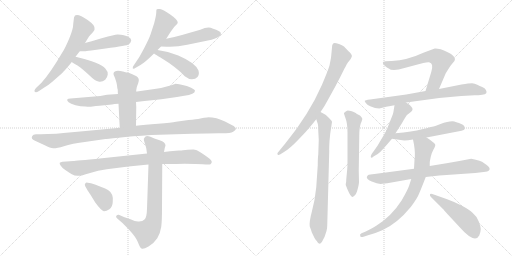
t = 0.00 s
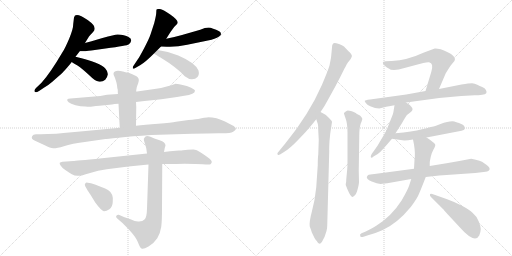
t = 3.33 s
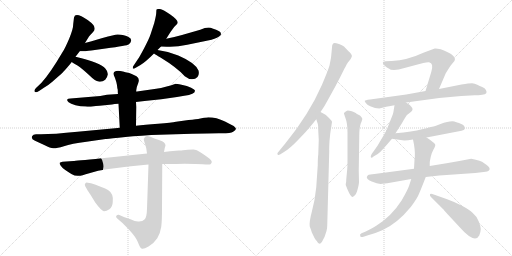
t = 6.67 s
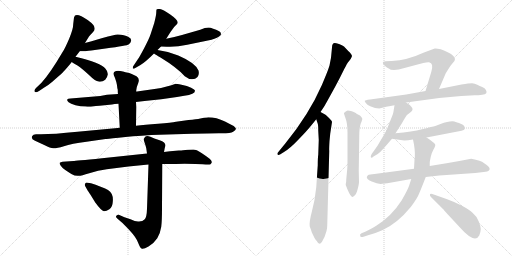
t = 10.00 s
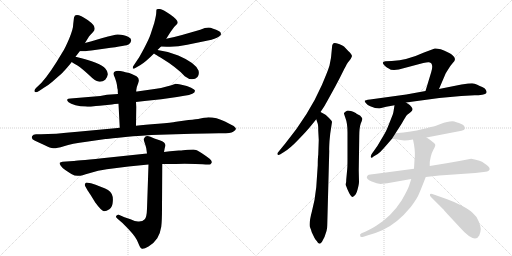
t = 13.33 s
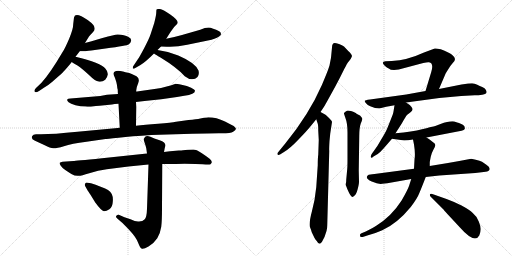
t = 16.66 s

The animated SVG that drew these frames (rendered in a browser with its animation timeline set to each time). Animation: 22 CSS @keyframes rules; one cycle of 16.66 s.

<svg version="1.1" viewBox="0 0 2048 1024" xmlns="http://www.w3.org/2000/svg">
  <g stroke="lightgray" stroke-dasharray="1,1" stroke-width="1" transform="scale(4, 4)">
    <line x1="0" y1="0" x2="256" y2="256"></line>
    <line x1="256" y1="0" x2="0" y2="256"></line>
    <line x1="128" y1="0" x2="128" y2="256"></line>
    <line x1="0" y1="128" x2="256" y2="128"></line>
    <line x1="256" y1="0" x2="512" y2="256"></line>
    <line x1="512" y1="0" x2="256" y2="256"></line>
    <line x1="384" y1="0" x2="384" y2="256"></line>
    <line x1="256" y1="128" x2="512" y2="128"></line>
  </g>
<g transform="scale(1, -1) translate(0, -850)">
   <style type="text/css">
    @keyframes keyframes0 {
      from {
       stroke: black;
       stroke-dashoffset: 616;
       stroke-width: 128;
       }
       67% {
       animation-timing-function: step-end;
       stroke: black;
       stroke-dashoffset: 0;
       stroke-width: 128;
       }
       to {
       stroke: black;
       stroke-width: 1024;
       }
       }
       #make-me-a-hanzi-animation-0 {
         animation: keyframes0 0.751302s both;
         animation-delay: 0.000000s;
         animation-timing-function: linear;
       }
    @keyframes keyframes1 {
      from {
       stroke: black;
       stroke-dashoffset: 450;
       stroke-width: 128;
       }
       59% {
       animation-timing-function: step-end;
       stroke: black;
       stroke-dashoffset: 0;
       stroke-width: 128;
       }
       to {
       stroke: black;
       stroke-width: 1024;
       }
       }
       #make-me-a-hanzi-animation-1 {
         animation: keyframes1 0.616211s both;
         animation-delay: 0.751302s;
         animation-timing-function: linear;
       }
    @keyframes keyframes2 {
      from {
       stroke: black;
       stroke-dashoffset: 380;
       stroke-width: 128;
       }
       55% {
       animation-timing-function: step-end;
       stroke: black;
       stroke-dashoffset: 0;
       stroke-width: 128;
       }
       to {
       stroke: black;
       stroke-width: 1024;
       }
       }
       #make-me-a-hanzi-animation-2 {
         animation: keyframes2 0.559245s both;
         animation-delay: 1.367513s;
         animation-timing-function: linear;
       }
    @keyframes keyframes3 {
      from {
       stroke: black;
       stroke-dashoffset: 526;
       stroke-width: 128;
       }
       63% {
       animation-timing-function: step-end;
       stroke: black;
       stroke-dashoffset: 0;
       stroke-width: 128;
       }
       to {
       stroke: black;
       stroke-width: 1024;
       }
       }
       #make-me-a-hanzi-animation-3 {
         animation: keyframes3 0.678060s both;
         animation-delay: 1.926758s;
         animation-timing-function: linear;
       }
    @keyframes keyframes4 {
      from {
       stroke: black;
       stroke-dashoffset: 484;
       stroke-width: 128;
       }
       61% {
       animation-timing-function: step-end;
       stroke: black;
       stroke-dashoffset: 0;
       stroke-width: 128;
       }
       to {
       stroke: black;
       stroke-width: 1024;
       }
       }
       #make-me-a-hanzi-animation-4 {
         animation: keyframes4 0.643880s both;
         animation-delay: 2.604818s;
         animation-timing-function: linear;
       }
    @keyframes keyframes5 {
      from {
       stroke: black;
       stroke-dashoffset: 428;
       stroke-width: 128;
       }
       58% {
       animation-timing-function: step-end;
       stroke: black;
       stroke-dashoffset: 0;
       stroke-width: 128;
       }
       to {
       stroke: black;
       stroke-width: 1024;
       }
       }
       #make-me-a-hanzi-animation-5 {
         animation: keyframes5 0.598307s both;
         animation-delay: 3.248698s;
         animation-timing-function: linear;
       }
    @keyframes keyframes6 {
      from {
       stroke: black;
       stroke-dashoffset: 756;
       stroke-width: 128;
       }
       71% {
       animation-timing-function: step-end;
       stroke: black;
       stroke-dashoffset: 0;
       stroke-width: 128;
       }
       to {
       stroke: black;
       stroke-width: 1024;
       }
       }
       #make-me-a-hanzi-animation-6 {
         animation: keyframes6 0.865234s both;
         animation-delay: 3.847005s;
         animation-timing-function: linear;
       }
    @keyframes keyframes7 {
      from {
       stroke: black;
       stroke-dashoffset: 495;
       stroke-width: 128;
       }
       62% {
       animation-timing-function: step-end;
       stroke: black;
       stroke-dashoffset: 0;
       stroke-width: 128;
       }
       to {
       stroke: black;
       stroke-width: 1024;
       }
       }
       #make-me-a-hanzi-animation-7 {
         animation: keyframes7 0.652832s both;
         animation-delay: 4.712240s;
         animation-timing-function: linear;
       }
    @keyframes keyframes8 {
      from {
       stroke: black;
       stroke-dashoffset: 1055;
       stroke-width: 128;
       }
       77% {
       animation-timing-function: step-end;
       stroke: black;
       stroke-dashoffset: 0;
       stroke-width: 128;
       }
       to {
       stroke: black;
       stroke-width: 1024;
       }
       }
       #make-me-a-hanzi-animation-8 {
         animation: keyframes8 1.108561s both;
         animation-delay: 5.365072s;
         animation-timing-function: linear;
       }
    @keyframes keyframes9 {
      from {
       stroke: black;
       stroke-dashoffset: 854;
       stroke-width: 128;
       }
       74% {
       animation-timing-function: step-end;
       stroke: black;
       stroke-dashoffset: 0;
       stroke-width: 128;
       }
       to {
       stroke: black;
       stroke-width: 1024;
       }
       }
       #make-me-a-hanzi-animation-9 {
         animation: keyframes9 0.944987s both;
         animation-delay: 6.473633s;
         animation-timing-function: linear;
       }
    @keyframes keyframes10 {
      from {
       stroke: black;
       stroke-dashoffset: 777;
       stroke-width: 128;
       }
       72% {
       animation-timing-function: step-end;
       stroke: black;
       stroke-dashoffset: 0;
       stroke-width: 128;
       }
       to {
       stroke: black;
       stroke-width: 1024;
       }
       }
       #make-me-a-hanzi-animation-10 {
         animation: keyframes10 0.882324s both;
         animation-delay: 7.418620s;
         animation-timing-function: linear;
       }
    @keyframes keyframes11 {
      from {
       stroke: black;
       stroke-dashoffset: 379;
       stroke-width: 128;
       }
       55% {
       animation-timing-function: step-end;
       stroke: black;
       stroke-dashoffset: 0;
       stroke-width: 128;
       }
       to {
       stroke: black;
       stroke-width: 1024;
       }
       }
       #make-me-a-hanzi-animation-11 {
         animation: keyframes11 0.558431s both;
         animation-delay: 8.300944s;
         animation-timing-function: linear;
       }
    @keyframes keyframes12 {
      from {
       stroke: black;
       stroke-dashoffset: 769;
       stroke-width: 128;
       }
       71% {
       animation-timing-function: step-end;
       stroke: black;
       stroke-dashoffset: 0;
       stroke-width: 128;
       }
       to {
       stroke: black;
       stroke-width: 1024;
       }
       }
       #make-me-a-hanzi-animation-12 {
         animation: keyframes12 0.875814s both;
         animation-delay: 8.859375s;
         animation-timing-function: linear;
       }
    @keyframes keyframes13 {
      from {
       stroke: black;
       stroke-dashoffset: 766;
       stroke-width: 128;
       }
       71% {
       animation-timing-function: step-end;
       stroke: black;
       stroke-dashoffset: 0;
       stroke-width: 128;
       }
       to {
       stroke: black;
       stroke-width: 1024;
       }
       }
       #make-me-a-hanzi-animation-13 {
         animation: keyframes13 0.873372s both;
         animation-delay: 9.735189s;
         animation-timing-function: linear;
       }
    @keyframes keyframes14 {
      from {
       stroke: black;
       stroke-dashoffset: 596;
       stroke-width: 128;
       }
       66% {
       animation-timing-function: step-end;
       stroke: black;
       stroke-dashoffset: 0;
       stroke-width: 128;
       }
       to {
       stroke: black;
       stroke-width: 1024;
       }
       }
       #make-me-a-hanzi-animation-14 {
         animation: keyframes14 0.735026s both;
         animation-delay: 10.608561s;
         animation-timing-function: linear;
       }
    @keyframes keyframes15 {
      from {
       stroke: black;
       stroke-dashoffset: 626;
       stroke-width: 128;
       }
       67% {
       animation-timing-function: step-end;
       stroke: black;
       stroke-dashoffset: 0;
       stroke-width: 128;
       }
       to {
       stroke: black;
       stroke-width: 1024;
       }
       }
       #make-me-a-hanzi-animation-15 {
         animation: keyframes15 0.759440s both;
         animation-delay: 11.343587s;
         animation-timing-function: linear;
       }
    @keyframes keyframes16 {
      from {
       stroke: black;
       stroke-dashoffset: 732;
       stroke-width: 128;
       }
       70% {
       animation-timing-function: step-end;
       stroke: black;
       stroke-dashoffset: 0;
       stroke-width: 128;
       }
       to {
       stroke: black;
       stroke-width: 1024;
       }
       }
       #make-me-a-hanzi-animation-16 {
         animation: keyframes16 0.845703s both;
         animation-delay: 12.103027s;
         animation-timing-function: linear;
       }
    @keyframes keyframes17 {
      from {
       stroke: black;
       stroke-dashoffset: 508;
       stroke-width: 128;
       }
       62% {
       animation-timing-function: step-end;
       stroke: black;
       stroke-dashoffset: 0;
       stroke-width: 128;
       }
       to {
       stroke: black;
       stroke-width: 1024;
       }
       }
       #make-me-a-hanzi-animation-17 {
         animation: keyframes17 0.663411s both;
         animation-delay: 12.948730s;
         animation-timing-function: linear;
       }
    @keyframes keyframes18 {
      from {
       stroke: black;
       stroke-dashoffset: 535;
       stroke-width: 128;
       }
       64% {
       animation-timing-function: step-end;
       stroke: black;
       stroke-dashoffset: 0;
       stroke-width: 128;
       }
       to {
       stroke: black;
       stroke-width: 1024;
       }
       }
       #make-me-a-hanzi-animation-18 {
         animation: keyframes18 0.685384s both;
         animation-delay: 13.612142s;
         animation-timing-function: linear;
       }
    @keyframes keyframes19 {
      from {
       stroke: black;
       stroke-dashoffset: 731;
       stroke-width: 128;
       }
       70% {
       animation-timing-function: step-end;
       stroke: black;
       stroke-dashoffset: 0;
       stroke-width: 128;
       }
       to {
       stroke: black;
       stroke-width: 1024;
       }
       }
       #make-me-a-hanzi-animation-19 {
         animation: keyframes19 0.844889s both;
         animation-delay: 14.297526s;
         animation-timing-function: linear;
       }
    @keyframes keyframes20 {
      from {
       stroke: black;
       stroke-dashoffset: 762;
       stroke-width: 128;
       }
       71% {
       animation-timing-function: step-end;
       stroke: black;
       stroke-dashoffset: 0;
       stroke-width: 128;
       }
       to {
       stroke: black;
       stroke-width: 1024;
       }
       }
       #make-me-a-hanzi-animation-20 {
         animation: keyframes20 0.870117s both;
         animation-delay: 15.142415s;
         animation-timing-function: linear;
       }
    @keyframes keyframes21 {
      from {
       stroke: black;
       stroke-dashoffset: 492;
       stroke-width: 128;
       }
       62% {
       animation-timing-function: step-end;
       stroke: black;
       stroke-dashoffset: 0;
       stroke-width: 128;
       }
       to {
       stroke: black;
       stroke-width: 1024;
       }
       }
       #make-me-a-hanzi-animation-21 {
         animation: keyframes21 0.650391s both;
         animation-delay: 16.012533s;
         animation-timing-function: linear;
       }
</style>
<path d="M 293 755 Q 293 734 277 696.5 Q 261 659 251 643 Q 200 556 166 519 L 144 498 Q 135 488 139 483 Q 143 478 156 486 L 174 498 Q 191 507 208 522 L 248 557 Q 257 566 280 593 L 287 602 L 302 623 L 319 645 L 340 678 L 356 704 Q 362 712 371.5 721.5 Q 381 731 378 739 Q 378 750 352 769 Q 301 804 296 780 L 293 755 Z" fill="lightgray"></path> 
<path d="M 319 645 L 340 645 Q 341 645 365 648 L 422 656 Q 510 668 514 672 Q 517 675 522 680 Q 524 686 525 688 Q 525 698 514 702 Q 498 711 471 712 Q 462 713 410 698 Q 358 682 340 678 C 311 671 289 645 319 645 Z" fill="lightgray"></path> 
<path d="M 287 602 Q 290 600 310 588 Q 329 575 356 550 Q 382 524 394 524 Q 408 521 421 531 Q 429 539 431 552 Q 432 564 422 575 Q 404 600 302 623 C 273 630 262 618 287 602 Z" fill="lightgray"></path> 
<path d="M 630 650 L 644 664 L 665 695 L 682 722 Q 696 744 703.5 749.5 Q 711 755 711 760 Q 711 771 681 792 Q 651 813 640 814 Q 629 815 627 813 Q 625 811 625 800.5 Q 625 790 617 758 L 602 712 Q 596 694 576.5 657.5 Q 557 621 552 614 L 532 584 Q 531 583 531 576 Q 537 574 541 578 L 562 590 Q 583 603 616 636 L 630 650 Z" fill="lightgray"></path> 
<path d="M 644 664 L 667 663 Q 705 661 749 671 L 846 691 Q 871 698 883 710 Q 884 714 883 718 Q 883 726 850 736 Q 834 746 801 731 L 728 710 Q 692 700 665 695 C 636 689 614 665 644 664 Z" fill="lightgray"></path> 
<path d="M 616 636 Q 622 632 642 620 Q 709 579 739 545 Q 754 533 768 533 Q 782 533 790 542 Q 798 551 794 568 Q 781 599 713 628 Q 671 646 630 650 C 600 653 591 652 616 636 Z" fill="lightgray"></path> 
<path d="M 472 474 L 428 471 L 401 466 L 282 456 Q 271 456 269 452 Q 267 448 274.5 441.5 Q 282 435 302 429.5 Q 322 424 342 424 Q 357 422 370 424 Q 383 426 398 427 L 448 432 Q 456 434 474 435 L 544 442 L 578 446 L 645 453 L 708 462 L 737 467 Q 780 473 780 487 Q 780 491 764.5 499.5 Q 749 508 726 511.5 Q 703 515 700 514.5 Q 697 514 670.5 505 Q 644 496 618 494 L 548 484 L 472 474 Z" fill="lightgray"></path> 
<path d="M 527 554 L 517 558 Q 514 558 502 561 L 492 564 Q 457 572 454 556 Q 453 554 460 538 Q 466 522 468 509 Q 469 495 471 491 Q 471 477 472 474 L 474 435 L 479 339 C 481 309 544 317 544 347 L 545 422 L 544 442 L 545 489 Q 545 499 553 518 Q 560 537 546 545 L 527 554 Z" fill="lightgray"></path> 
<path d="M 479 339 L 460 337 L 310 323 Q 213 313 164 313 L 144 313 Q 132 313 129 306 Q 122 294 140 287 L 179 269 Q 201 258 213 257 Q 225 256 255.5 265.5 Q 286 275 346 283 L 422 294 Q 424 294 474.5 299.5 Q 525 305 605 310 L 769 315 L 828 316 L 876 317 Q 922 316 932.5 323 Q 943 330 943.5 334 Q 944 338 939 342.5 Q 934 347 900 364 Q 866 381 832 381 L 829 380 Q 817 380 801.5 376.5 Q 786 373 754 370 L 704 363 Q 687 359 632.5 355 Q 578 351 544 347 L 479 339 Z" fill="lightgray"></path> 
<path d="M 680 245 L 656 242 L 588 236 L 408 217 Q 298 206 294 206 L 250 203 Q 242 202 239 199 Q 237 196 243 187 Q 249 178 261 170 Q 273 162 285.5 154.5 Q 298 147 311 147 Q 321 145 357 157 Q 393 169 427 173 L 514 184 L 594 192 L 649 194 L 704 194 Q 734 196 782 194 L 811 193 Q 821 192 838 192 Q 842 192 846 198.5 Q 850 205 838.5 215 Q 827 225 806 238.5 Q 785 252 773 252 L 751 251 L 732 249 Q 727 248 715 248 L 680 245 Z" fill="lightgray"></path> 
<path d="M 656 242 L 659 258 L 662 268 Q 662 281 638.5 289 Q 615 297 601.5 303 Q 588 309 582 304 Q 577 298 575.5 295 Q 574 292 578.5 279 Q 583 266 585 257 L 588 236 L 594 192 L 588 15 Q 587 -18 579 -27 Q 571 -36 556 -36 Q 544 -38 522 -27 L 498 -19 L 475 -9 Q 470 -8 465.5 -12.5 Q 461 -17 469 -24 L 484 -37 Q 494 -45 519 -72 Q 544 -99 552.5 -120.5 Q 561 -142 566 -144 Q 572 -149 594 -136 Q 616 -123 629 -103 Q 642 -80 645 -57 Q 648 -34 648 20 L 649 194 L 656 242 Z" fill="lightgray"></path> 
<path d="M 350 89 Q 351 88 362 71 L 381 40 Q 406 6 415.5 5.5 Q 425 5 437.5 13 Q 450 21 451 42 Q 455 76 432 90 Q 423 96 395 106.5 Q 367 117 364 117 L 351 119 Q 345 121 341 116.5 Q 337 112 341 105 L 350 89 Z" fill="lightgray"></path> 
<path d="M 1282 402 L 1294 420 Q 1296 422 1318 462 Q 1340 501 1359 538 L 1376 572 Q 1377 575 1382 583 L 1387 593 Q 1392 601 1398 608 Q 1404 615 1407 623 Q 1411 630 1393 646 L 1376 664 Q 1369 669 1356 674 Q 1343 678 1339 678 Q 1328 678 1328 660 L 1324 619 L 1318 588 L 1314 576 Q 1311 566 1288 511 Q 1236 392 1141 276 L 1110 238 Q 1109 233 1111 231 Q 1114 229 1120 232 L 1136 242 Q 1161 257 1194 292 Q 1228 327 1244 347 L 1265 373 L 1282 402 Z" fill="lightgray"></path> 
<path d="M 1275 290 L 1273 231 Q 1271 219 1271 189 L 1265 101 Q 1260 50 1248 6 Q 1236 -39 1239 -56 Q 1245 -71 1247 -79 L 1257 -100 Q 1260 -107 1267 -114 Q 1277 -134 1288 -117 L 1298 -98 L 1306 -74 Q 1309 -64 1309 -50 L 1317 247 Q 1316 250 1318 286 L 1321 316 L 1328 362 Q 1328 366 1317 377 Q 1306 388 1302 391 Q 1298 394 1282 402 C 1255 416 1256 401 1265 373 L 1271 355 Q 1273 349 1273 328 L 1275 290 Z" fill="lightgray"></path> 
<path d="M 1389 175 L 1385 132 Q 1385 118 1383 114 L 1383 110 L 1390 92 Q 1403 62 1410 62 Q 1412 62 1416 66 Q 1424 69 1430 91 Q 1436 113 1436 123 L 1435 168 L 1437 304 Q 1437 339 1443 356 Q 1450 372 1449 376 Q 1449 379 1440 388 L 1430 393 Q 1426 395 1423 398 Q 1395 410 1388 407 Q 1381 404 1376 398 Q 1375 397 1382 377 Q 1390 357 1390 320 L 1390 220 Q 1390 183 1389 175 Z" fill="lightgray"></path> 
<path d="M 1756 494 L 1783 557 L 1793 573 Q 1802 588 1811 598 Q 1820 607 1820 614 Q 1820 621 1808 631 Q 1796 641 1763 653 Q 1745 657 1739 656 L 1696 640 Q 1629 609 1567 606 L 1542 605 Q 1522 604 1539 587 Q 1548 579 1555 576 Q 1561 570 1576 570 L 1595 572 L 1693 598 Q 1709 602 1716 601 Q 1736 598 1725 562 L 1702 486 C 1693 457 1744 466 1756 494 Z" fill="lightgray"></path> 
<path d="M 1624 440 L 1757 458 L 1845 466 L 1899 469 Q 1914 469 1929 471 Q 1954 474 1943 491 Q 1940 498 1929 502 Q 1919 506 1909 511 Q 1899 516 1888 517 Q 1877 517 1846 512 L 1756 494 L 1702 486 L 1625 472 L 1480 452 Q 1460 449 1459 447 Q 1458 444 1464 437 Q 1470 429 1481 425 L 1500 418 L 1517 416 L 1545 423 L 1578 429 L 1624 440 Z" fill="lightgray"></path> 
<path d="M 1582 317 L 1607 356 Q 1623 385 1629 391 Q 1636 397 1642 401 Q 1656 411 1646 422 Q 1637 433 1624 440 C 1598 456 1583 459 1578 429 L 1574 404 Q 1573 396 1564 374 L 1550 339 Q 1545 325 1523 289 Q 1510 265 1496 247 Q 1482 229 1483 222 Q 1485 215 1494 224 L 1511 234 Q 1520 240 1535 257 L 1568 295 L 1582 317 Z" fill="lightgray"></path> 
<path d="M 1706 300 L 1846 327 Q 1857 330 1859 334 Q 1860 342 1856 347 Q 1853 352 1836 358 Q 1819 363 1818 364 Q 1797 367 1762 354 L 1749 349 Q 1741 345 1734 344 Q 1727 343 1688 333 Q 1650 323 1582 317 C 1552 314 1538 299 1568 295 L 1617 288 Q 1631 288 1652 292 L 1706 300 Z" fill="lightgray"></path> 
<path d="M 1792 198 L 1719 186 L 1656 175 L 1498 154 Q 1478 152 1475 151 Q 1472 150 1469 146 Q 1461 135 1487 124 Q 1514 112 1529 115 L 1549 117 L 1645 134 L 1703 142 L 1757 148 L 1901 158 L 1935 162 Q 1952 164 1956 168 Q 1965 178 1944 192 L 1928 203 Q 1920 207 1903 211 L 1885 215 Q 1844 207 1792 198 Z" fill="lightgray"></path> 
<path d="M 1719 186 L 1719 200 Q 1719 203 1723 223 Q 1728 242 1734 252 Q 1740 262 1741 268 Q 1743 274 1731 282 Q 1718 294 1706 300 C 1681 316 1646 321 1652 292 L 1656 272 Q 1662 234 1658 211 L 1656 175 L 1645 134 L 1636 106 Q 1631 91 1607 49 Q 1567 -14 1505 -53 Q 1477 -70 1463 -76 L 1446 -83 Q 1437 -87 1441 -94 Q 1440 -101 1457 -96 L 1469 -92 Q 1503 -83 1529 -71 Q 1589 -44 1643 22 Q 1669 56 1677 77 Q 1686 98 1703 142 L 1719 186 Z" fill="lightgray"></path> 
<path d="M 1723 63 L 1775 11 Q 1778 6 1799 -16 L 1838 -58 Q 1899 -127 1917 -92 Q 1923 -77 1923 -66 Q 1923 -56 1915 -36 Q 1908 -16 1891 -2 Q 1878 11 1846 28 Q 1814 44 1786 54 L 1735 72 Q 1722 78 1720 73 Q 1718 68 1723 63 Z" fill="lightgray"></path> 
      <clipPath id="make-me-a-hanzi-clip-0">
      <path d="M 293 755 Q 293 734 277 696.5 Q 261 659 251 643 Q 200 556 166 519 L 144 498 Q 135 488 139 483 Q 143 478 156 486 L 174 498 Q 191 507 208 522 L 248 557 Q 257 566 280 593 L 287 602 L 302 623 L 319 645 L 340 678 L 356 704 Q 362 712 371.5 721.5 Q 381 731 378 739 Q 378 750 352 769 Q 301 804 296 780 L 293 755 Z" fill="lightgray"></path>
      </clipPath>
      <path clip-path="url(#make-me-a-hanzi-clip-0)" d="M 308 778 L 330 733 L 292 657 L 230 568 L 194 528 L 144 490 " fill="none" id="make-me-a-hanzi-animation-0" stroke-dasharray="488 976" stroke-linecap="round"></path>

      <clipPath id="make-me-a-hanzi-clip-1">
      <path d="M 319 645 L 340 645 Q 341 645 365 648 L 422 656 Q 510 668 514 672 Q 517 675 522 680 Q 524 686 525 688 Q 525 698 514 702 Q 498 711 471 712 Q 462 713 410 698 Q 358 682 340 678 C 311 671 289 645 319 645 Z" fill="lightgray"></path>
      </clipPath>
      <path clip-path="url(#make-me-a-hanzi-clip-1)" d="M 324 649 L 350 663 L 406 676 L 469 688 L 512 688 " fill="none" id="make-me-a-hanzi-animation-1" stroke-dasharray="322 644" stroke-linecap="round"></path>

      <clipPath id="make-me-a-hanzi-clip-2">
      <path d="M 287 602 Q 290 600 310 588 Q 329 575 356 550 Q 382 524 394 524 Q 408 521 421 531 Q 429 539 431 552 Q 432 564 422 575 Q 404 600 302 623 C 273 630 262 618 287 602 Z" fill="lightgray"></path>
      </clipPath>
      <path clip-path="url(#make-me-a-hanzi-clip-2)" d="M 294 605 L 311 605 L 346 590 L 403 551 " fill="none" id="make-me-a-hanzi-animation-2" stroke-dasharray="252 504" stroke-linecap="round"></path>

      <clipPath id="make-me-a-hanzi-clip-3">
      <path d="M 630 650 L 644 664 L 665 695 L 682 722 Q 696 744 703.5 749.5 Q 711 755 711 760 Q 711 771 681 792 Q 651 813 640 814 Q 629 815 627 813 Q 625 811 625 800.5 Q 625 790 617 758 L 602 712 Q 596 694 576.5 657.5 Q 557 621 552 614 L 532 584 Q 531 583 531 576 Q 537 574 541 578 L 562 590 Q 583 603 616 636 L 630 650 Z" fill="lightgray"></path>
      </clipPath>
      <path clip-path="url(#make-me-a-hanzi-clip-3)" d="M 634 805 L 655 771 L 655 750 L 609 664 L 536 580 " fill="none" id="make-me-a-hanzi-animation-3" stroke-dasharray="398 796" stroke-linecap="round"></path>

      <clipPath id="make-me-a-hanzi-clip-4">
      <path d="M 644 664 L 667 663 Q 705 661 749 671 L 846 691 Q 871 698 883 710 Q 884 714 883 718 Q 883 726 850 736 Q 834 746 801 731 L 728 710 Q 692 700 665 695 C 636 689 614 665 644 664 Z" fill="lightgray"></path>
      </clipPath>
      <path clip-path="url(#make-me-a-hanzi-clip-4)" d="M 650 668 L 674 679 L 828 714 L 872 714 " fill="none" id="make-me-a-hanzi-animation-4" stroke-dasharray="356 712" stroke-linecap="round"></path>

      <clipPath id="make-me-a-hanzi-clip-5">
      <path d="M 616 636 Q 622 632 642 620 Q 709 579 739 545 Q 754 533 768 533 Q 782 533 790 542 Q 798 551 794 568 Q 781 599 713 628 Q 671 646 630 650 C 600 653 591 652 616 636 Z" fill="lightgray"></path>
      </clipPath>
      <path clip-path="url(#make-me-a-hanzi-clip-5)" d="M 623 636 L 648 634 L 698 611 L 772 557 " fill="none" id="make-me-a-hanzi-animation-5" stroke-dasharray="300 600" stroke-linecap="round"></path>

      <clipPath id="make-me-a-hanzi-clip-6">
      <path d="M 472 474 L 428 471 L 401 466 L 282 456 Q 271 456 269 452 Q 267 448 274.5 441.5 Q 282 435 302 429.5 Q 322 424 342 424 Q 357 422 370 424 Q 383 426 398 427 L 448 432 Q 456 434 474 435 L 544 442 L 578 446 L 645 453 L 708 462 L 737 467 Q 780 473 780 487 Q 780 491 764.5 499.5 Q 749 508 726 511.5 Q 703 515 700 514.5 Q 697 514 670.5 505 Q 644 496 618 494 L 548 484 L 472 474 Z" fill="lightgray"></path>
      </clipPath>
      <path clip-path="url(#make-me-a-hanzi-clip-6)" d="M 277 449 L 312 442 L 389 445 L 650 475 L 703 488 L 773 486 " fill="none" id="make-me-a-hanzi-animation-6" stroke-dasharray="628 1256" stroke-linecap="round"></path>

      <clipPath id="make-me-a-hanzi-clip-7">
      <path d="M 527 554 L 517 558 Q 514 558 502 561 L 492 564 Q 457 572 454 556 Q 453 554 460 538 Q 466 522 468 509 Q 469 495 471 491 Q 471 477 472 474 L 474 435 L 479 339 C 481 309 544 317 544 347 L 545 422 L 544 442 L 545 489 Q 545 499 553 518 Q 560 537 546 545 L 527 554 Z" fill="lightgray"></path>
      </clipPath>
      <path clip-path="url(#make-me-a-hanzi-clip-7)" d="M 464 555 L 508 517 L 511 377 L 485 346 " fill="none" id="make-me-a-hanzi-animation-7" stroke-dasharray="367 734" stroke-linecap="round"></path>

      <clipPath id="make-me-a-hanzi-clip-8">
      <path d="M 479 339 L 460 337 L 310 323 Q 213 313 164 313 L 144 313 Q 132 313 129 306 Q 122 294 140 287 L 179 269 Q 201 258 213 257 Q 225 256 255.5 265.5 Q 286 275 346 283 L 422 294 Q 424 294 474.5 299.5 Q 525 305 605 310 L 769 315 L 828 316 L 876 317 Q 922 316 932.5 323 Q 943 330 943.5 334 Q 944 338 939 342.5 Q 934 347 900 364 Q 866 381 832 381 L 829 380 Q 817 380 801.5 376.5 Q 786 373 754 370 L 704 363 Q 687 359 632.5 355 Q 578 351 544 347 L 479 339 Z" fill="lightgray"></path>
      </clipPath>
      <path clip-path="url(#make-me-a-hanzi-clip-8)" d="M 140 300 L 225 286 L 552 328 L 838 349 L 933 334 " fill="none" id="make-me-a-hanzi-animation-8" stroke-dasharray="927 1854" stroke-linecap="round"></path>

      <clipPath id="make-me-a-hanzi-clip-9">
      <path d="M 680 245 L 656 242 L 588 236 L 408 217 Q 298 206 294 206 L 250 203 Q 242 202 239 199 Q 237 196 243 187 Q 249 178 261 170 Q 273 162 285.5 154.5 Q 298 147 311 147 Q 321 145 357 157 Q 393 169 427 173 L 514 184 L 594 192 L 649 194 L 704 194 Q 734 196 782 194 L 811 193 Q 821 192 838 192 Q 842 192 846 198.5 Q 850 205 838.5 215 Q 827 225 806 238.5 Q 785 252 773 252 L 751 251 L 732 249 Q 727 248 715 248 L 680 245 Z" fill="lightgray"></path>
      </clipPath>
      <path clip-path="url(#make-me-a-hanzi-clip-9)" d="M 247 195 L 315 177 L 397 194 L 523 208 L 749 223 L 787 220 L 836 202 " fill="none" id="make-me-a-hanzi-animation-9" stroke-dasharray="726 1452" stroke-linecap="round"></path>

      <clipPath id="make-me-a-hanzi-clip-10">
      <path d="M 656 242 L 659 258 L 662 268 Q 662 281 638.5 289 Q 615 297 601.5 303 Q 588 309 582 304 Q 577 298 575.5 295 Q 574 292 578.5 279 Q 583 266 585 257 L 588 236 L 594 192 L 588 15 Q 587 -18 579 -27 Q 571 -36 556 -36 Q 544 -38 522 -27 L 498 -19 L 475 -9 Q 470 -8 465.5 -12.5 Q 461 -17 469 -24 L 484 -37 Q 494 -45 519 -72 Q 544 -99 552.5 -120.5 Q 561 -142 566 -144 Q 572 -149 594 -136 Q 616 -123 629 -103 Q 642 -80 645 -57 Q 648 -34 648 20 L 649 194 L 656 242 Z" fill="lightgray"></path>
      </clipPath>
      <path clip-path="url(#make-me-a-hanzi-clip-10)" d="M 589 292 L 622 253 L 619 10 L 606 -56 L 583 -79 L 527 -53 L 472 -17 " fill="none" id="make-me-a-hanzi-animation-10" stroke-dasharray="649 1298" stroke-linecap="round"></path>

      <clipPath id="make-me-a-hanzi-clip-11">
      <path d="M 350 89 Q 351 88 362 71 L 381 40 Q 406 6 415.5 5.5 Q 425 5 437.5 13 Q 450 21 451 42 Q 455 76 432 90 Q 423 96 395 106.5 Q 367 117 364 117 L 351 119 Q 345 121 341 116.5 Q 337 112 341 105 L 350 89 Z" fill="lightgray"></path>
      </clipPath>
      <path clip-path="url(#make-me-a-hanzi-clip-11)" d="M 348 111 L 411 61 L 421 37 L 418 21 " fill="none" id="make-me-a-hanzi-animation-11" stroke-dasharray="251 502" stroke-linecap="round"></path>

      <clipPath id="make-me-a-hanzi-clip-12">
      <path d="M 1282 402 L 1294 420 Q 1296 422 1318 462 Q 1340 501 1359 538 L 1376 572 Q 1377 575 1382 583 L 1387 593 Q 1392 601 1398 608 Q 1404 615 1407 623 Q 1411 630 1393 646 L 1376 664 Q 1369 669 1356 674 Q 1343 678 1339 678 Q 1328 678 1328 660 L 1324 619 L 1318 588 L 1314 576 Q 1311 566 1288 511 Q 1236 392 1141 276 L 1110 238 Q 1109 233 1111 231 Q 1114 229 1120 232 L 1136 242 Q 1161 257 1194 292 Q 1228 327 1244 347 L 1265 373 L 1282 402 Z" fill="lightgray"></path>
      </clipPath>
      <path clip-path="url(#make-me-a-hanzi-clip-12)" d="M 1340 666 L 1357 641 L 1360 617 L 1293 464 L 1225 355 L 1166 283 L 1115 235 " fill="none" id="make-me-a-hanzi-animation-12" stroke-dasharray="641 1282" stroke-linecap="round"></path>

      <clipPath id="make-me-a-hanzi-clip-13">
      <path d="M 1275 290 L 1273 231 Q 1271 219 1271 189 L 1265 101 Q 1260 50 1248 6 Q 1236 -39 1239 -56 Q 1245 -71 1247 -79 L 1257 -100 Q 1260 -107 1267 -114 Q 1277 -134 1288 -117 L 1298 -98 L 1306 -74 Q 1309 -64 1309 -50 L 1317 247 Q 1316 250 1318 286 L 1321 316 L 1328 362 Q 1328 366 1317 377 Q 1306 388 1302 391 Q 1298 394 1282 402 C 1255 416 1256 401 1265 373 L 1271 355 Q 1273 349 1273 328 L 1275 290 Z" fill="lightgray"></path>
      </clipPath>
      <path clip-path="url(#make-me-a-hanzi-clip-13)" d="M 1286 393 L 1299 343 L 1290 99 L 1274 -42 L 1278 -114 " fill="none" id="make-me-a-hanzi-animation-13" stroke-dasharray="638 1276" stroke-linecap="round"></path>

      <clipPath id="make-me-a-hanzi-clip-14">
      <path d="M 1389 175 L 1385 132 Q 1385 118 1383 114 L 1383 110 L 1390 92 Q 1403 62 1410 62 Q 1412 62 1416 66 Q 1424 69 1430 91 Q 1436 113 1436 123 L 1435 168 L 1437 304 Q 1437 339 1443 356 Q 1450 372 1449 376 Q 1449 379 1440 388 L 1430 393 Q 1426 395 1423 398 Q 1395 410 1388 407 Q 1381 404 1376 398 Q 1375 397 1382 377 Q 1390 357 1390 320 L 1390 220 Q 1390 183 1389 175 Z" fill="lightgray"></path>
      </clipPath>
      <path clip-path="url(#make-me-a-hanzi-clip-14)" d="M 1386 397 L 1415 365 L 1410 68 " fill="none" id="make-me-a-hanzi-animation-14" stroke-dasharray="468 936" stroke-linecap="round"></path>

      <clipPath id="make-me-a-hanzi-clip-15">
      <path d="M 1756 494 L 1783 557 L 1793 573 Q 1802 588 1811 598 Q 1820 607 1820 614 Q 1820 621 1808 631 Q 1796 641 1763 653 Q 1745 657 1739 656 L 1696 640 Q 1629 609 1567 606 L 1542 605 Q 1522 604 1539 587 Q 1548 579 1555 576 Q 1561 570 1576 570 L 1595 572 L 1693 598 Q 1709 602 1716 601 Q 1736 598 1725 562 L 1702 486 C 1693 457 1744 466 1756 494 Z" fill="lightgray"></path>
      </clipPath>
      <path clip-path="url(#make-me-a-hanzi-clip-15)" d="M 1540 596 L 1567 589 L 1598 590 L 1711 623 L 1749 621 L 1766 607 L 1759 577 L 1741 523 L 1708 492 " fill="none" id="make-me-a-hanzi-animation-15" stroke-dasharray="498 996" stroke-linecap="round"></path>

      <clipPath id="make-me-a-hanzi-clip-16">
      <path d="M 1624 440 L 1757 458 L 1845 466 L 1899 469 Q 1914 469 1929 471 Q 1954 474 1943 491 Q 1940 498 1929 502 Q 1919 506 1909 511 Q 1899 516 1888 517 Q 1877 517 1846 512 L 1756 494 L 1702 486 L 1625 472 L 1480 452 Q 1460 449 1459 447 Q 1458 444 1464 437 Q 1470 429 1481 425 L 1500 418 L 1517 416 L 1545 423 L 1578 429 L 1624 440 Z" fill="lightgray"></path>
      </clipPath>
      <path clip-path="url(#make-me-a-hanzi-clip-16)" d="M 1464 443 L 1515 436 L 1859 491 L 1896 492 L 1934 483 " fill="none" id="make-me-a-hanzi-animation-16" stroke-dasharray="604 1208" stroke-linecap="round"></path>

      <clipPath id="make-me-a-hanzi-clip-17">
      <path d="M 1582 317 L 1607 356 Q 1623 385 1629 391 Q 1636 397 1642 401 Q 1656 411 1646 422 Q 1637 433 1624 440 C 1598 456 1583 459 1578 429 L 1574 404 Q 1573 396 1564 374 L 1550 339 Q 1545 325 1523 289 Q 1510 265 1496 247 Q 1482 229 1483 222 Q 1485 215 1494 224 L 1511 234 Q 1520 240 1535 257 L 1568 295 L 1582 317 Z" fill="lightgray"></path>
      </clipPath>
      <path clip-path="url(#make-me-a-hanzi-clip-17)" d="M 1638 413 L 1617 413 L 1603 405 L 1557 310 L 1522 260 L 1488 226 " fill="none" id="make-me-a-hanzi-animation-17" stroke-dasharray="380 760" stroke-linecap="round"></path>

      <clipPath id="make-me-a-hanzi-clip-18">
      <path d="M 1706 300 L 1846 327 Q 1857 330 1859 334 Q 1860 342 1856 347 Q 1853 352 1836 358 Q 1819 363 1818 364 Q 1797 367 1762 354 L 1749 349 Q 1741 345 1734 344 Q 1727 343 1688 333 Q 1650 323 1582 317 C 1552 314 1538 299 1568 295 L 1617 288 Q 1631 288 1652 292 L 1706 300 Z" fill="lightgray"></path>
      </clipPath>
      <path clip-path="url(#make-me-a-hanzi-clip-18)" d="M 1575 298 L 1593 306 L 1621 304 L 1697 316 L 1811 343 L 1848 338 " fill="none" id="make-me-a-hanzi-animation-18" stroke-dasharray="407 814" stroke-linecap="round"></path>

      <clipPath id="make-me-a-hanzi-clip-19">
      <path d="M 1792 198 L 1719 186 L 1656 175 L 1498 154 Q 1478 152 1475 151 Q 1472 150 1469 146 Q 1461 135 1487 124 Q 1514 112 1529 115 L 1549 117 L 1645 134 L 1703 142 L 1757 148 L 1901 158 L 1935 162 Q 1952 164 1956 168 Q 1965 178 1944 192 L 1928 203 Q 1920 207 1903 211 L 1885 215 Q 1844 207 1792 198 Z" fill="lightgray"></path>
      </clipPath>
      <path clip-path="url(#make-me-a-hanzi-clip-19)" d="M 1478 141 L 1515 135 L 1552 139 L 1883 186 L 1948 175 " fill="none" id="make-me-a-hanzi-animation-19" stroke-dasharray="603 1206" stroke-linecap="round"></path>

      <clipPath id="make-me-a-hanzi-clip-20">
      <path d="M 1719 186 L 1719 200 Q 1719 203 1723 223 Q 1728 242 1734 252 Q 1740 262 1741 268 Q 1743 274 1731 282 Q 1718 294 1706 300 C 1681 316 1646 321 1652 292 L 1656 272 Q 1662 234 1658 211 L 1656 175 L 1645 134 L 1636 106 Q 1631 91 1607 49 Q 1567 -14 1505 -53 Q 1477 -70 1463 -76 L 1446 -83 Q 1437 -87 1441 -94 Q 1440 -101 1457 -96 L 1469 -92 Q 1503 -83 1529 -71 Q 1589 -44 1643 22 Q 1669 56 1677 77 Q 1686 98 1703 142 L 1719 186 Z" fill="lightgray"></path>
      </clipPath>
      <path clip-path="url(#make-me-a-hanzi-clip-20)" d="M 1659 288 L 1696 260 L 1685 174 L 1661 101 L 1638 54 L 1591 -5 L 1550 -42 L 1490 -76 L 1449 -91 " fill="none" id="make-me-a-hanzi-animation-20" stroke-dasharray="634 1268" stroke-linecap="round"></path>

      <clipPath id="make-me-a-hanzi-clip-21">
      <path d="M 1723 63 L 1775 11 Q 1778 6 1799 -16 L 1838 -58 Q 1899 -127 1917 -92 Q 1923 -77 1923 -66 Q 1923 -56 1915 -36 Q 1908 -16 1891 -2 Q 1878 11 1846 28 Q 1814 44 1786 54 L 1735 72 Q 1722 78 1720 73 Q 1718 68 1723 63 Z" fill="lightgray"></path>
      </clipPath>
      <path clip-path="url(#make-me-a-hanzi-clip-21)" d="M 1727 70 L 1862 -27 L 1900 -85 " fill="none" id="make-me-a-hanzi-animation-21" stroke-dasharray="364 728" stroke-linecap="round"></path>

</g>
</svg>
